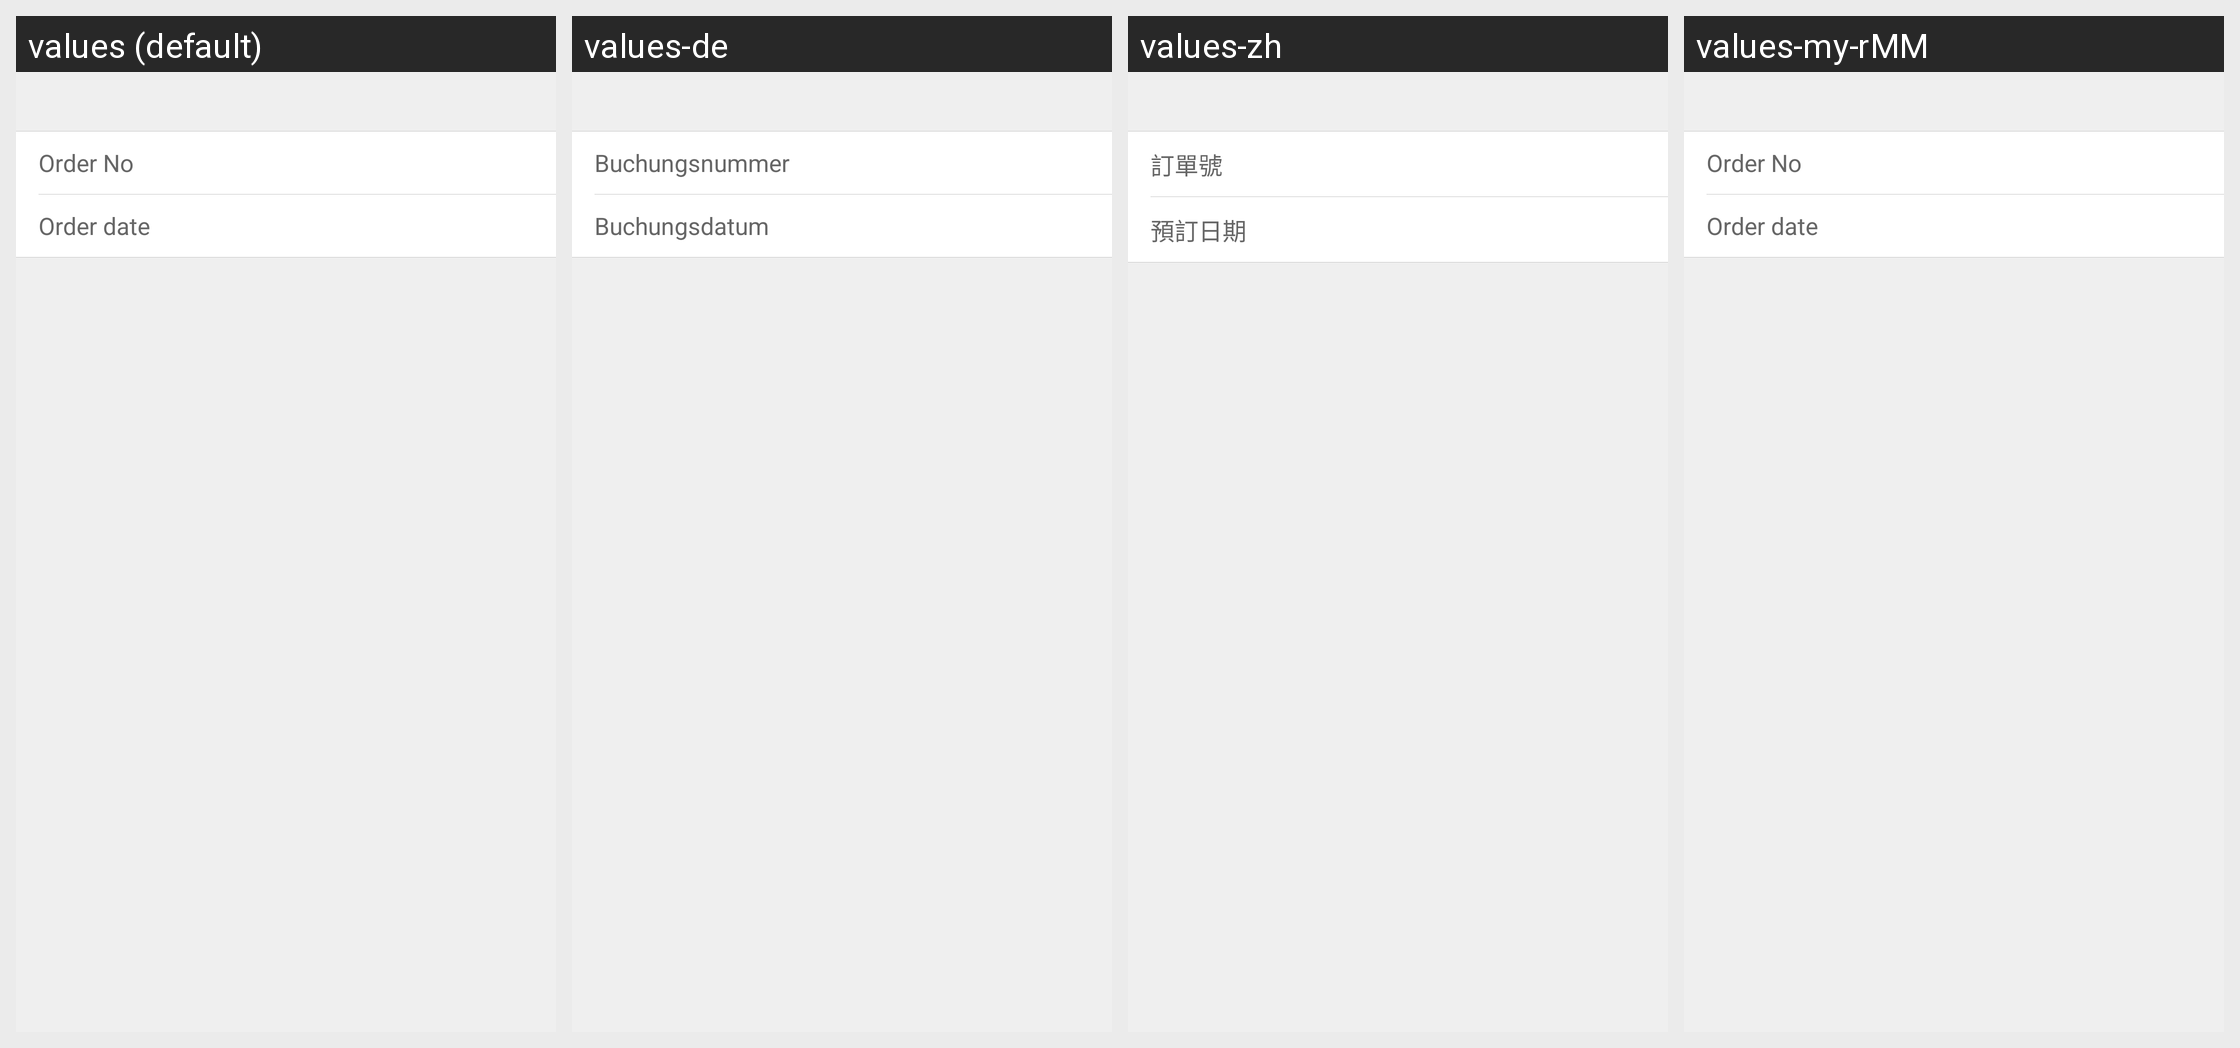

This grid shows one Android layout under several languages. Give, for every string resource on the screen, its name, the default text and each shown locale's text.
Android screen res/layout/view_common_hotel_order_status.xml rendered under 4 locales, left to right: values (default), values-de, values-zh, values-my-rMM. Device: Nexus 5 (rendered at 1080×1920; each locale shown at half size, 540×960, under a caption strip naming it); theme Theme.MaterialComponents.DayNight.NoActionBar.
Other locales in the repository, not shown: values-af, values-am, values-ar, values-bg, values-bn-rBD, values-ca, values-cs, values-da, values-el, values-en-rIN, values-es, values-es-rUS, values-et-rEE, values-eu-rES, values-fi, values-fr, values-fr-rCA, values-gl-rES, values-hi, values-hr, values-hu, values-hy-rAM, values-in, values-is-rIS, values-it, values-iw, values-ja, values-ka-rGE, values-kk-rKZ, values-km-rKH, values-kn-rIN, values-ko, values-ky-rKG, values-lo-rLA, values-lt, values-lv, values-mk-rMK, values-ml-rIN, values-mn-rMN, values-mr-rIN, values-ms-rMY, values-nb, values-ne-rNP, values-nl, values-pl, values-pt-rBR, values-pt-rPT, values-ro, values-ru, values-si-rLK, values-sk, values-sl, values-sr, values-sv, values-sw, values-ta-rIN, values-te-rIN, values-th, values-tl, values-tr, values-uk, values-ur-rPK, values-uz-rUZ, values-vi, values-zh-rCN, values-zh-rHK, values-zh-rTW, values-zu.
Strings drawn on this screen, with the default value and each locale's value (text and hints the layout hard-codes, and strings that could not be matched under every locale, appear in the picture but are not listed):

order_no
  values: Order No
  values-de: Buchungsnummer
  values-zh: 訂單號
  values-my-rMM: Order No  [not translated; the default value is used]

order_date
  values: Order date
  values-de: Buchungsdatum
  values-zh: 預訂日期
  values-my-rMM: Order date  [not translated; the default value is used]
